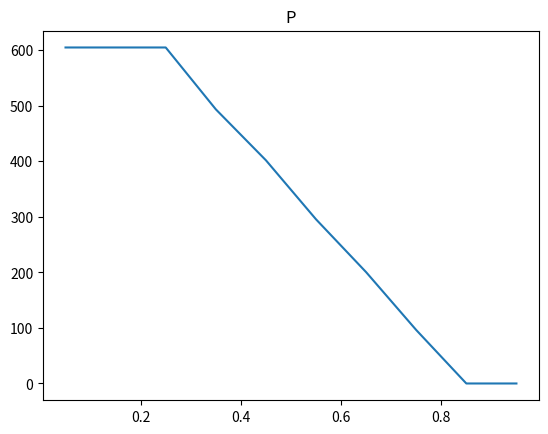
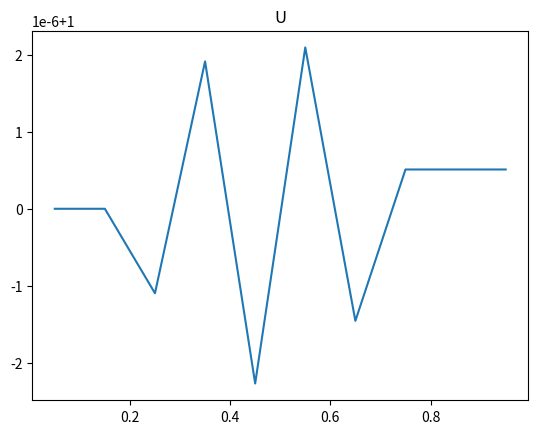

The matplotlib source for these figures, in order:
import numpy as np
import matplotlib.pyplot as plt


def Boundary(P, u, uleft, pright):
    u[0] = uleft
    u[1] = uleft
    P[1] = P[2]
    P[0] = P[1]
    P[-1] = pright
    P[-2] = pright
    u[-2] = u[-3]
    u[-1] = u[-2]


def SIMPLE():
    xstart = 0
    xend = 1
    N = 10
    dx = (xend - xstart) / N

    rho0 = 1
    nu = 0.01
    u0 = 0
    P0 = 0
    uleft = 1
    pright = 0
    prec = 1e-5
    tau = 0.001

    grid = [xstart + i * dx for i in range(N + 1)]
    grid_centers = [(grid[i + 1] + grid[i]) / 2 for i in range(N)]

    P = [0 for i in range(N)];
    u = [0 for i in range(N)];
    I = [0 for i in range(N)]
    for j in range(N):
        P[j] = P0
        u[j] = u0
    Boundary(P, u, uleft, pright)
    for t in range(1):
        iter = 0
        flag = True
        while (flag):
            tmp_u = [0 for _ in range(N)]
            coeffs_dp = [[0 for _ in range(N - 2)] for _ in range(N - 2)]
            res_dp = [0 for _ in range(N - 2)]
            for i in range(1, N - 1):
                tmp_u[i] = u[i] + tau * (-u[i] * (u[i] - u[i - 1]) / dx + nu * (u[i + 1] - 2 * u[i] + u[i - 1]) / dx / dx)
            tmp_u[0] = uleft

            for j in range(1, N - 1):
                if j == 1:
                    coeffs_dp[j - 1][j - 1] = -1
                    coeffs_dp[j - 1][j] = 1
                    res_dp[j - 1] = dx / tau / 2 * rho0 * (tmp_u[j + 1] - tmp_u[j - 1])
                elif j == N - 2:
                    coeffs_dp[j - 1][j - 1] = 1
                    res_dp[j - 1] = pright
                else:
                    coeffs_dp[j - 1][j - 1] = -2
                    coeffs_dp[j - 1][j] = 1
                    coeffs_dp[j - 1][j - 2] = 1
                    res_dp[j - 1] = dx / tau / 2 * rho0 * (tmp_u[j + 1] - tmp_u[j - 1])

            tmp_dP = np.linalg.solve(coeffs_dp, res_dp)
            tmp_dP = [tmp_dP[0]] + list(tmp_dP) + [pright]

            new_P = [0 for _ in range(N)];
            new_u = [0 for _ in range(N)]
            for j in range(1, N - 1):
                new_P[j] = P[j] + tmp_dP[j]
                new_u[j] = tmp_u[j] - tau / rho0 / 2 / dx * (tmp_dP[j + 1] - tmp_dP[j - 1])

            for j in range(1, N - 1):
                P[j] = new_P[j]
                u[j] = new_u[j]
            Boundary(P, u, uleft, pright)

            iter += 1
            R = max([abs(u[j + 1] - u[j - 1]) / 2 / dx for j in range(1, N - 1)])
            if R < prec:
                flag = False
        print("Сошлось за", iter, "итераций")
    print(*u)
    print(*P)
    fig = plt.figure()
    ax = fig.add_subplot()
    fig2 = plt.figure()
    ax2 = fig2.add_subplot()
    ax.set_title("P")
    ax2.set_title("U")

    ax.plot(grid_centers, P)
    ax2.plot(grid_centers, u)
    plt.show()


if __name__ == "__main__":
    SIMPLE()
